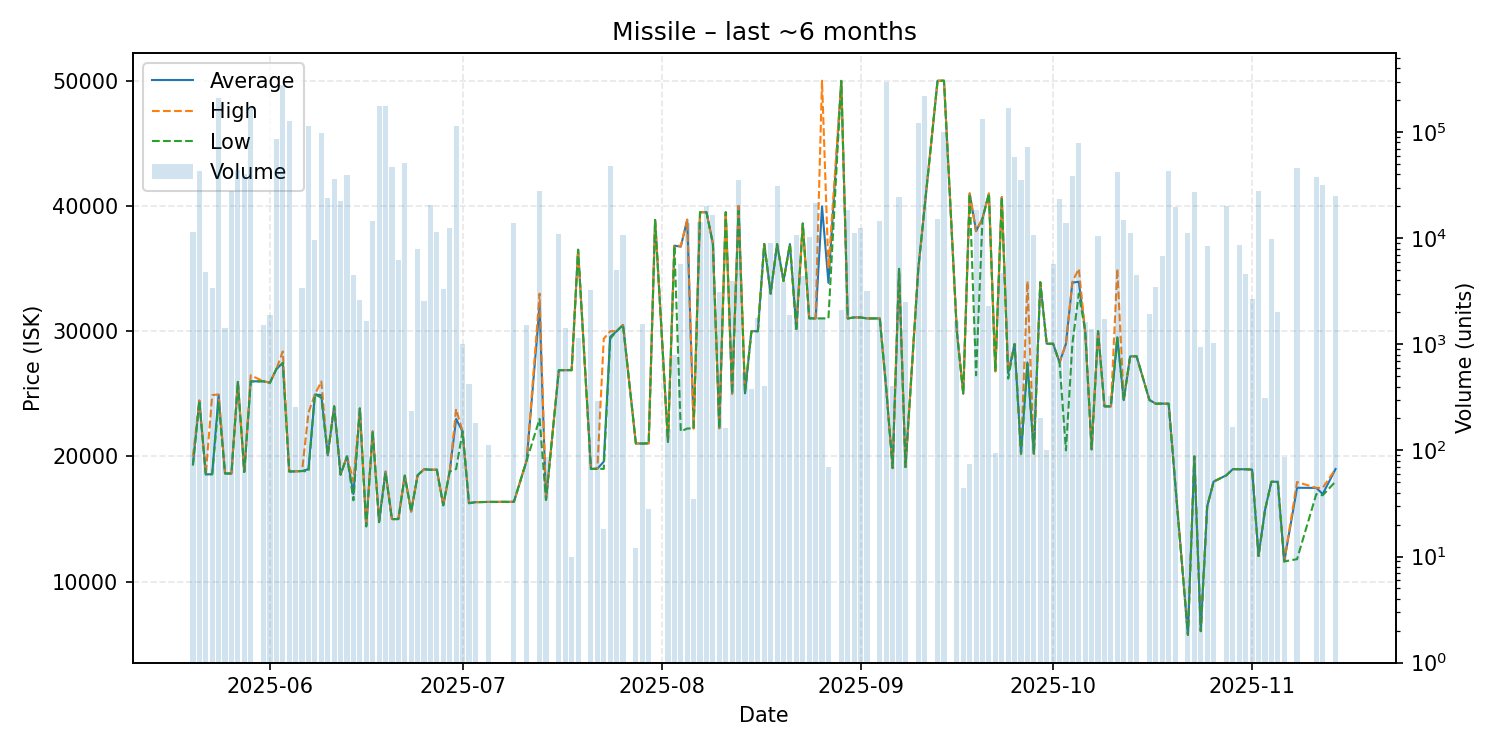

Source data for this figure (header and first rows):
date, average, highest, lowest, order_count, volume
2025-05-20, 19410, 20000, 19270, 12, 11351
2025-05-21, 24450, 24470, 24450, 12, 43402
2025-05-22, 18570, 18570, 18570, 2, 4784
2025-05-23, 18580, 24900, 18580, 6, 3385
2025-05-24, 24920, 24950, 24290, 18, 209501
2025-05-25, 18640, 18640, 18640, 3, 1420
2025-05-26, 18640, 18640, 18640, 6, 27610
2025-05-27, 25950, 25950, 25950, 13, 44020
2025-05-28, 18760, 18760, 18760, 6, 40468
2025-05-29, 26000, 26480, 25980, 15, 173624
2025-05-31, 26000, 26000, 26000, 4, 1530
2025-06-01, 25890, 25890, 25890, 5, 1904
2025-06-02, 26980, 26980, 26980, 10, 86653
2025-06-03, 27470, 28390, 27470, 11, 277813
2025-06-04, 18800, 18800, 18800, 12, 128340
2025-06-05, 18810, 18810, 18810, 1, 254
2025-06-06, 18840, 18840, 18840, 3, 3386
2025-06-07, 18990, 23500, 18800, 14, 114318
2025-06-08, 24950, 24950, 24950, 3, 9653
2025-06-09, 24900, 25990, 24700, 10, 97270
2025-06-10, 20090, 20090, 20090, 3, 23900
2025-06-11, 24000, 24000, 24000, 3, 36100
2025-06-12, 18560, 18590, 18530, 12, 22336
2025-06-13, 20000, 20000, 20000, 6, 39206
2025-06-14, 17000, 18000, 16500, 6, 4550
2025-06-15, 23830, 23830, 23830, 2, 2643
2025-06-16, 14420, 14420, 14420, 3, 1654
2025-06-17, 22000, 22000, 22000, 3, 14454
2025-06-18, 14790, 14880, 14750, 17, 174685
2025-06-19, 18800, 18840, 18700, 33, 178217
2025-06-20, 15000, 15000, 15000, 13, 47441
2025-06-21, 15000, 15000, 15000, 2, 6204
2025-06-22, 18480, 18500, 18460, 22, 51559
2025-06-23, 15600, 15600, 15600, 1, 236
2025-06-24, 18500, 18500, 18500, 7, 7991
2025-06-25, 18980, 18980, 18980, 3, 2552
2025-06-26, 18940, 18940, 18940, 3, 20364
2025-06-27, 18940, 18940, 18940, 3, 11538
2025-06-28, 16100, 16100, 16100, 4, 3360
2025-06-29, 18800, 18800, 18800, 6, 12429
2025-06-30, 22990, 23790, 19000, 53, 113358
2025-07-01, 22000, 22000, 22000, 1, 1000
2025-07-02, 16270, 16270, 16270, 3, 423
2025-07-03, 16350, 16350, 16350, 1, 180
2025-07-05, 16370, 16370, 16370, 1, 112
2025-07-09, 16380, 16380, 16380, 4, 13950
2025-07-11, 19700, 19700, 19700, 3, 1508
2025-07-13, 32000, 33000, 23000, 7, 27804
2025-07-14, 16540, 16540, 16540, 1, 86
2025-07-16, 26890, 26890, 26890, 2, 10984
2025-07-17, 26890, 26890, 26890, 4, 1428
2025-07-18, 26890, 26890, 26890, 1, 10
2025-07-19, 36500, 36500, 36500, 3, 1152
2025-07-21, 19000, 19000, 19000, 2, 3280
2025-07-22, 19020, 19020, 19020, 2, 292
2025-07-23, 19587, 29400, 19010, 2, 18
2025-07-24, 29550, 30000, 29400, 8, 48245
2025-07-25, 30000, 30000, 30000, 1, 5000
2025-07-26, 30500, 30500, 30500, 2, 10734
2025-07-28, 21040, 21040, 21040, 1, 12
... 96 more rows
